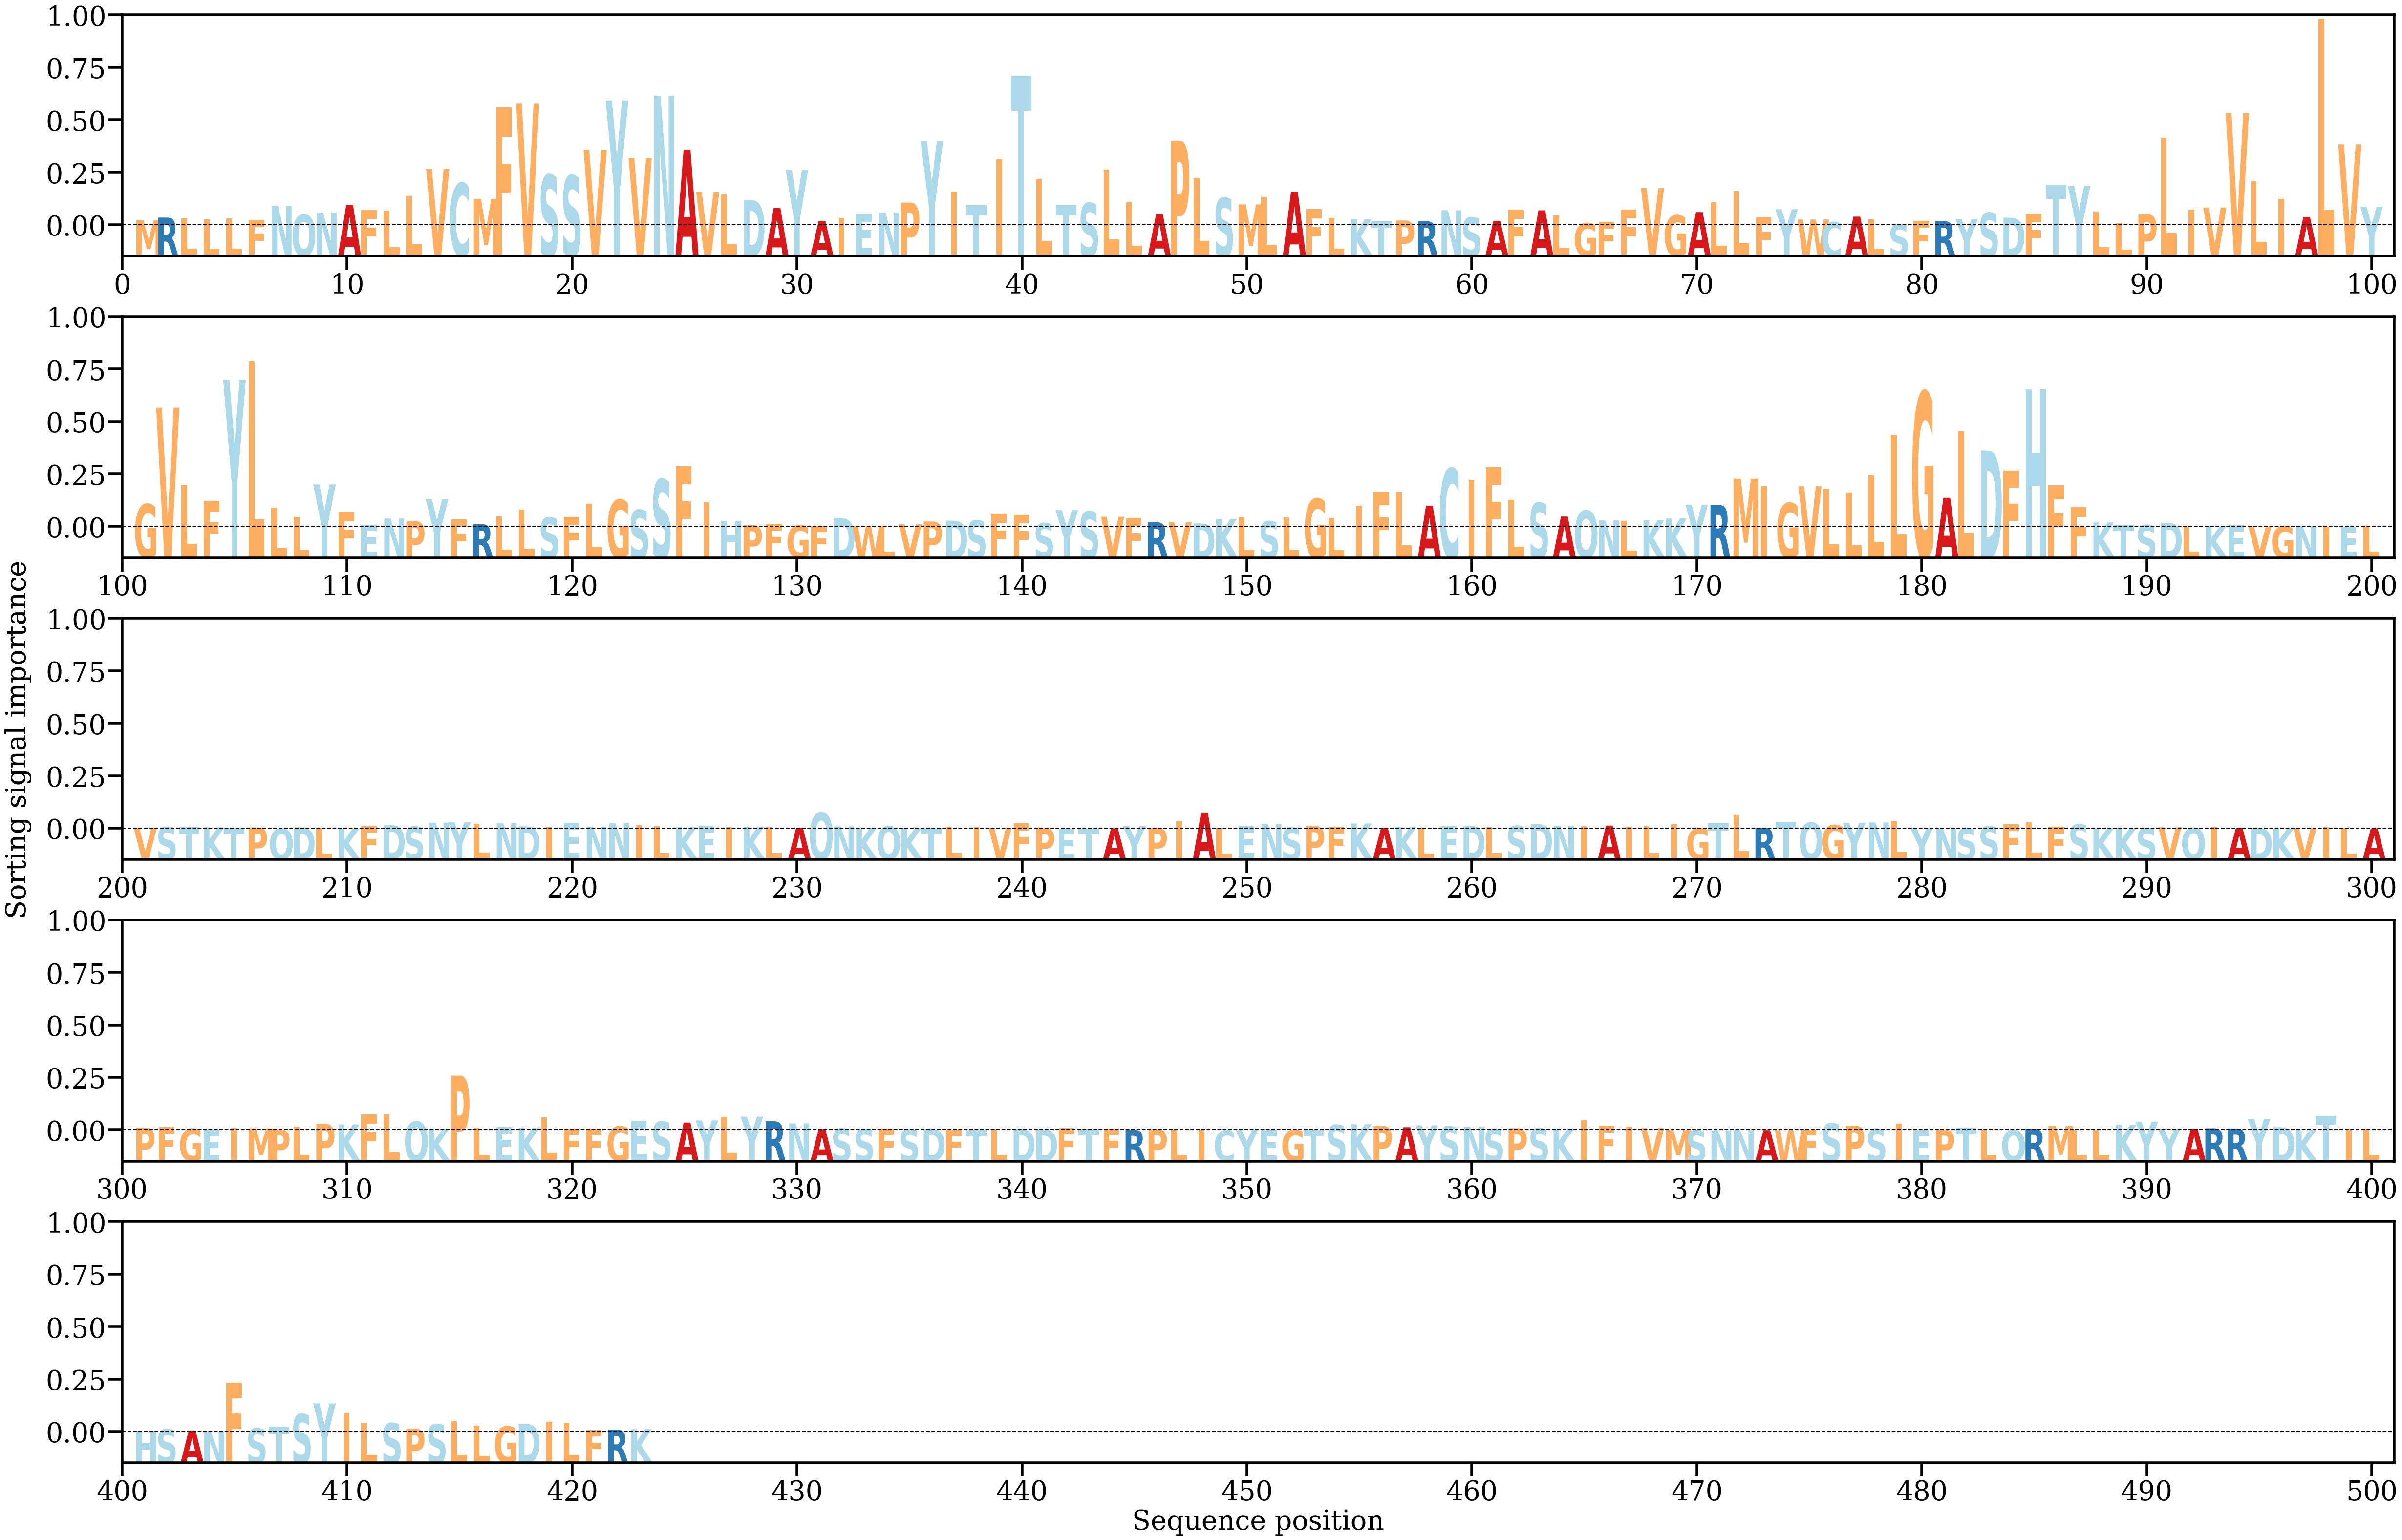

The data file committed next to this chart (first rows):
AA, Alpha
M, [0.00077049]
R, [0.00116353]
L, [0.00101744]
L, [0.00090651]
L, [0.00106469]
F, [0.00081165]
N, [0.00290552]
Q, [0.00159855]
N, [0.00193661]
A, [0.00307094]
F, [0.00232871]
L, [0.00224851]
L, [0.00449586]
V, [0.00856002]
C, [0.0064219]
M, [0.00398111]
F, [0.0179098]
V, [0.0185778]
S, [0.00765243]
S, [0.00755928]
V, [0.01144831]
Y, [0.01899143]
V, [0.01019638]
N, [0.01972246]
A, [0.01150788]
V, [0.00503115]
L, [0.00465397]
D, [0.0038309]
A, [0.00261462]
Y, [0.00839999]
A, [0.00065015]
I, [0.00109558]
E, [0.00169327]
N, [0.00194288]
P, [0.00344266]
Y, [0.0128709]
I, [0.00510563]
T, [0.0030245]
I, [0.01005472]
T, [0.02275569]
L, [0.007081]
T, [0.003023]
S, [0.00335705]
L, [0.00846491]
L, [0.00359403]
A, [0.00165967]
P, [0.01288694]
L, [0.0071937]
S, [0.00416713]
M, [0.00317271]
L, [0.00433038]
A, [0.00510867]
F, [0.00244169]
L, [0.00110973]
K, [0.00096453]
T, [0.00057276]
P, [0.00073011]
R, [0.00061903]
N, [0.00228058]
S, [0.00118214]
... 363 more rows
